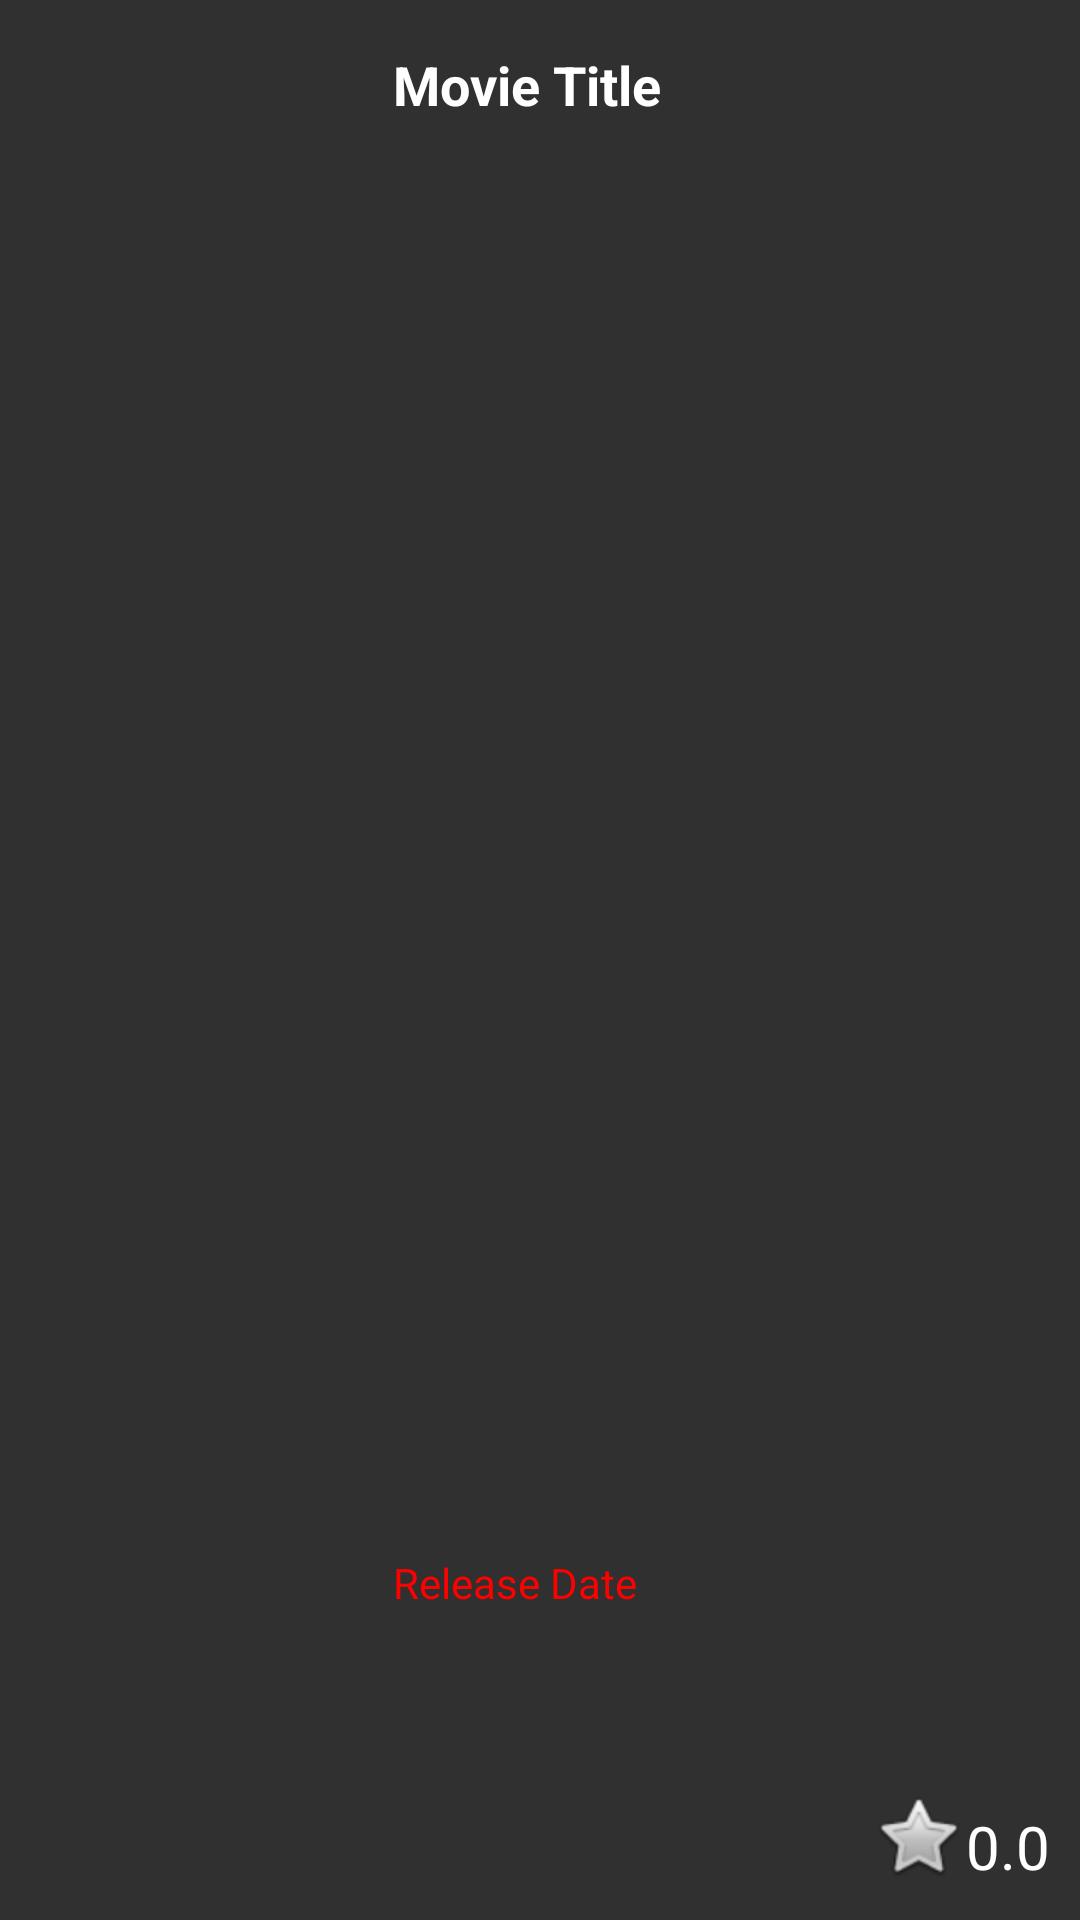

This screen was rendered from an Android layout file. Write that file and the resources it references.
<!-- AndroidManifest.xml: application theme Theme.IMDB5 -->
<!-- res/layout/movie_item.xml -->
<?xml version="1.0" encoding="utf-8"?>
<layout xmlns:tools="http://schemas.android.com/tools"
    xmlns:android="http://schemas.android.com/apk/res/android"
    xmlns:app="http://schemas.android.com/apk/res-auto">
    <data>

    </data>


    <androidx.constraintlayout.widget.ConstraintLayout
        android:layout_width="match_parent"
        android:layout_height="400px"
        android:layout_marginHorizontal="16dp"
        android:background="@color/background_dark"
        android:layout_marginVertical="8dp">

        <ImageView
            android:id="@+id/movie_poster"
            android:layout_width="115dp"
            android:layout_height="0dp"
            android:scaleType="centerCrop"
            app:layout_constraintBottom_toBottomOf="parent"
            app:layout_constraintStart_toStartOf="parent"
            app:layout_constraintTop_toTopOf="parent"
            app:layout_constraintVertical_bias="0.50"
            tools:srcCompat="@tools:sample/avatars" />

        <TextView
            android:id="@+id/movie_title"
            android:layout_width="224dp"
            android:layout_height="64dp"
            android:layout_marginStart="16dp"
            android:layout_marginTop="16dp"
            android:maxLines="2"
            android:text="Movie Title"
            android:textColor="@color/white"
            android:textSize="18sp"
            android:textStyle="bold"
            app:layout_constraintEnd_toEndOf="parent"
            app:layout_constraintHorizontal_bias="0.0"
            app:layout_constraintStart_toEndOf="@+id/movie_poster"
            app:layout_constraintTop_toTopOf="parent" />

        <TextView
            android:id="@+id/movie_release_date"
            android:layout_width="wrap_content"
            android:layout_height="wrap_content"
            android:layout_marginStart="16dp"
            android:layout_marginBottom="8dp"
            android:text="Release Date"
            android:textColor="#FF0000"
            app:layout_constraintBottom_toBottomOf="parent"
            app:layout_constraintStart_toEndOf="@+id/movie_poster"
            app:layout_constraintTop_toBottomOf="@+id/movie_title"
            app:layout_constraintVertical_bias="0.822" />


        <TextView
            android:id="@+id/movie_rate"
            android:layout_width="30sp"
            android:layout_height="30sp"
            android:layout_marginEnd="8dp"
            android:layout_marginBottom="8dp"
            android:text="0.0"
            android:textColor="@color/white"
            android:textSize="20sp"
            app:layout_constraintBottom_toBottomOf="parent"
            app:layout_constraintEnd_toEndOf="parent" />

        <ImageView
            android:id="@+id/imageView2"
            android:layout_width="wrap_content"
            android:layout_height="wrap_content"
            android:layout_marginBottom="12dp"
            app:layout_constraintBottom_toBottomOf="parent"
            app:layout_constraintEnd_toStartOf="@+id/movie_rate"
            app:srcCompat="@android:drawable/btn_star_big_off" />
    </androidx.constraintlayout.widget.ConstraintLayout>


</layout>
<!-- resources referenced by this layout -->
<resources>
  <color name="background_dark">#303030</color>
  <color name="white">#FFFFFFFF</color>
  <style name="Theme.IMDB5" parent="Theme.MaterialComponents.DayNight.DarkActionBar">
          
          <item name="colorPrimary">@color/purple_500</item>
          <item name="colorPrimaryVariant">@color/purple_700</item>
          <item name="colorOnPrimary">@color/white</item>
          
          <item name="colorSecondary">@color/teal_200</item>
          <item name="colorSecondaryVariant">@color/teal_700</item>
          <item name="colorOnSecondary">@color/black</item>
          
          <item name="android:statusBarColor" tools:targetApi="l">?attr/colorPrimaryVariant</item>
          
      </style>
  <color name="purple_500">#FF6200EE</color>
  <color name="purple_700">#FF3700B3</color>
  <color name="teal_200">#FF03DAC5</color>
  <color name="teal_700">#FF018786</color>
  <color name="black">#FF000000</color>
</resources>
